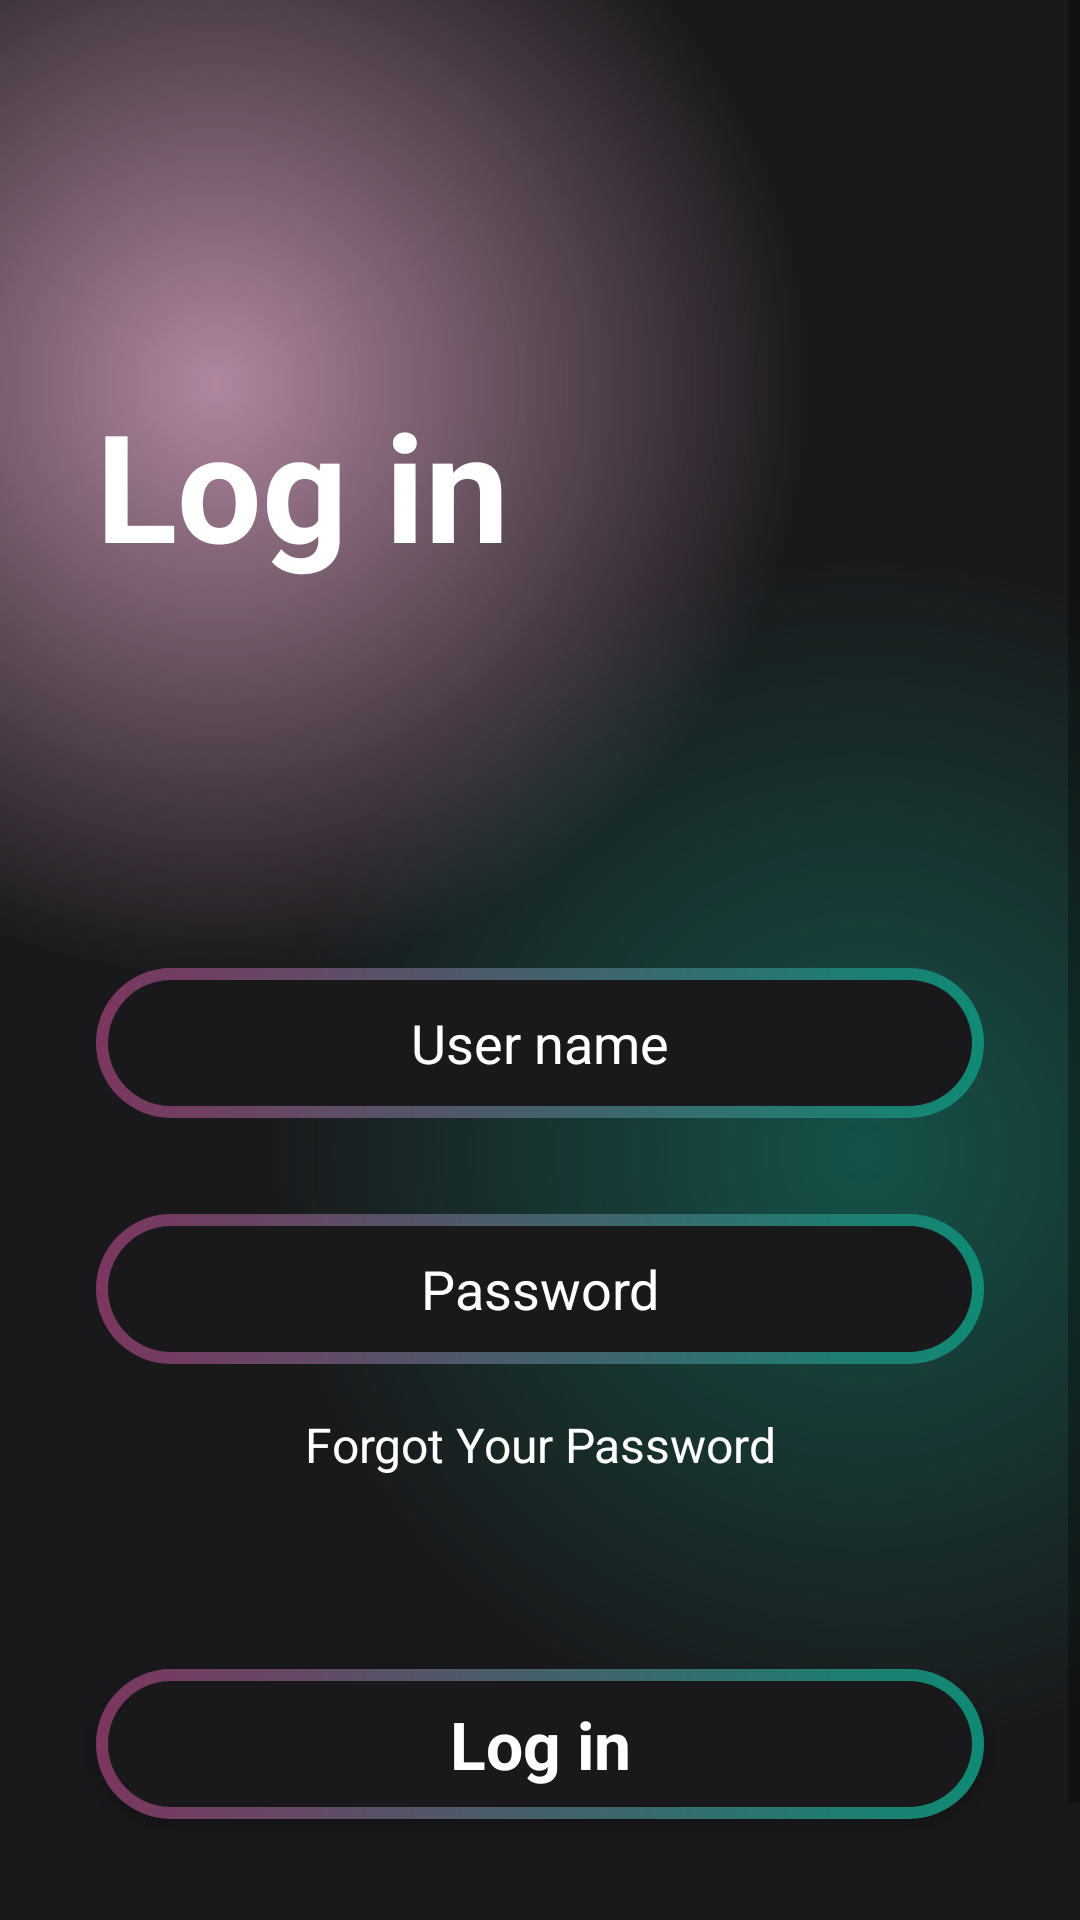

This screen was rendered from an Android layout file. Write that file and the resources it references.
<!-- AndroidManifest.xml: application theme Theme.MovieBox -->
<!-- res/layout/activity_login.xml -->
<?xml version="1.0" encoding="utf-8"?>
<androidx.constraintlayout.widget.ConstraintLayout xmlns:android="http://schemas.android.com/apk/res/android"
    xmlns:app="http://schemas.android.com/apk/res-auto"
    xmlns:tools="http://schemas.android.com/tools"
    android:id="@+id/main"
    android:layout_width="match_parent"
    android:layout_height="match_parent"
    tools:context=".ui.LoginActivity"
    android:background="@color/main_backgroound">

    <ScrollView
        android:layout_width="match_parent"
        android:layout_height="match_parent"
        app:layout_constraintBottom_toBottomOf="parent"
        app:layout_constraintEnd_toEndOf="parent"
        app:layout_constraintStart_toStartOf="parent"
        app:layout_constraintTop_toTopOf="parent"
        android:background="@drawable/gradient_color_background">

        <LinearLayout
            android:layout_width="match_parent"
            android:layout_height="wrap_content"
            android:orientation="vertical">
            <TextView
                android:id="@+id/txt_logIn"
                android:layout_width="match_parent"
                android:layout_height="wrap_content"
                android:text="@string/log_in"
                android:textColor="@color/white"
                android:layout_marginStart="32dp"
                android:layout_marginTop="128dp"
                android:textSize="50sp"
                android:textStyle="bold"/>

            <EditText
                android:id="@+id/txt_user_name"
                android:layout_width="match_parent"
                android:layout_height="50dp"
                android:layout_marginTop="128dp"
                android:layout_marginBottom="16dp"
                android:layout_marginStart="32dp"
                android:layout_marginEnd="32dp"
                android:hint="@string/user_name"
                android:textAlignment="center"
                android:ems="10"
                android:inputType="text"
                android:textColor="@color/white"
                android:textColorHint="@color/white"
                android:background="@drawable/btn_background"
                />

            <EditText
                android:id="@+id/txt_password"
                android:layout_width="match_parent"
                android:layout_height="50dp"
                android:layout_marginStart="32dp"
                android:layout_marginTop="16dp"
                android:layout_marginEnd="32dp"
                android:layout_marginBottom="16dp"
                android:background="@drawable/btn_background"
                android:ems="10"
                android:hint="@string/password"
                android:inputType="textPassword"
                android:textAlignment="center"
                android:textColor="@color/white"
                android:textColorHint="@color/white" />
            <TextView
                android:layout_width="match_parent"
                android:layout_height="wrap_content"
                android:text="@string/forgot_your_password"
                android:textColor="@color/white"
                android:textAlignment="center"
                android:textSize="16sp"/>
            <androidx.appcompat.widget.AppCompatButton
                android:id="@+id/btn2"
                android:layout_width="match_parent"
                android:layout_height="50dp"
                style="@android:style/Widget.Button"
                android:background="@drawable/btn_background"
                android:layout_marginTop="64dp"
                android:layout_marginStart="32dp"
                android:layout_marginEnd="32dp"
                android:text="Log in"
                android:textColor="@color/white"
                android:textSize="22sp"
                android:textStyle="bold"/>
            <TextView
                android:id="@+id/txt_DoNotHaveAccount"
                android:layout_width="match_parent"
                android:layout_height="wrap_content"
                android:text="@string/don_t_have_an_account"
                android:textColor="@color/white"
                android:textAlignment="center"
                android:textSize="16sp"
                android:layout_marginTop="32dp"/>
            <TextView
                android:id="@+id/txt_RegisterNow"
                android:layout_width="match_parent"
                android:layout_height="wrap_content"
                android:text="@string/register_now"
                android:textColor="@color/white"
                android:textAlignment="center"
                android:textSize="16sp"/>





        </LinearLayout>
    </ScrollView>
</androidx.constraintlayout.widget.ConstraintLayout>
<!-- resources referenced by this layout -->
<resources>
  <color name="white">#FFFFFFFF</color>
  <!-- drawable btn_background (drawable) -->
  <?xml version="1.0" encoding="utf-8"?>
  <layer-list xmlns:android="http://schemas.android.com/apk/res/android">
  <item>
      <shape android:shape="rectangle">
          <corners android:radius="50dp"/>
          <gradient
              android:angle="360"
              android:endColor="#0f8a75"
              android:startColor="#7c3660"
              android:type="linear"
              />
          <size android:width="24dp"
              android:height="24dp"
              />
      </shape>
  </item>
      <item android:top="4dp" android:bottom="4dp" android:left="4dp" android:right="4dp">
          <shape android:shape="rectangle">
              <corners android:radius="50dp"/>
              <solid android:color="#19191b"/>
          </shape>
      </item>
  </layer-list>
  <!-- drawable gradient_color_background (drawable) -->
  <?xml version="1.0" encoding="utf-8"?>
  <layer-list xmlns:android="http://schemas.android.com/apk/res/android">
      <item>
          <shape>
              <gradient
                  android:startColor="#997c3660"
                  android:centerColor="#19191b"
                  android:endColor="#19191b"
                  android:type="radial"
                  android:gradientRadius="110%p"
                  android:centerX="0.2"
                  android:centerY="0.2"
                  />
          </shape>
      </item>
      <item>
          <shape>
              <gradient
                  android:startColor="#800f8a75"
                  android:centerColor="@android:color/transparent"
                  android:endColor="@android:color/transparent"
                  android:type="radial"
                  android:gradientRadius="110%p"
                  android:centerX="0.8"
                  android:centerY="0.6"/>
  
          </shape>
      </item>
  </layer-list>
  <string name="don_t_have_an_account">Don\'t have an account?</string>
  <string name="forgot_your_password">Forgot Your Password</string>
  <string name="log_in">Log in</string>
  <string name="password">Password</string>
  <string name="register_now">Register now</string>
  <string name="user_name">User name</string>
  <style name="Theme.MovieBox" parent="Base.Theme.MovieBox" />
  <style name="Base.Theme.MovieBox" parent="Theme.MaterialComponents.DayNight.NoActionBar">
          
         
         
          <item name="android:statusBarColor">@color/main_background</item>
      </style>
  <color name="main_background">#19191b</color>
</resources>
